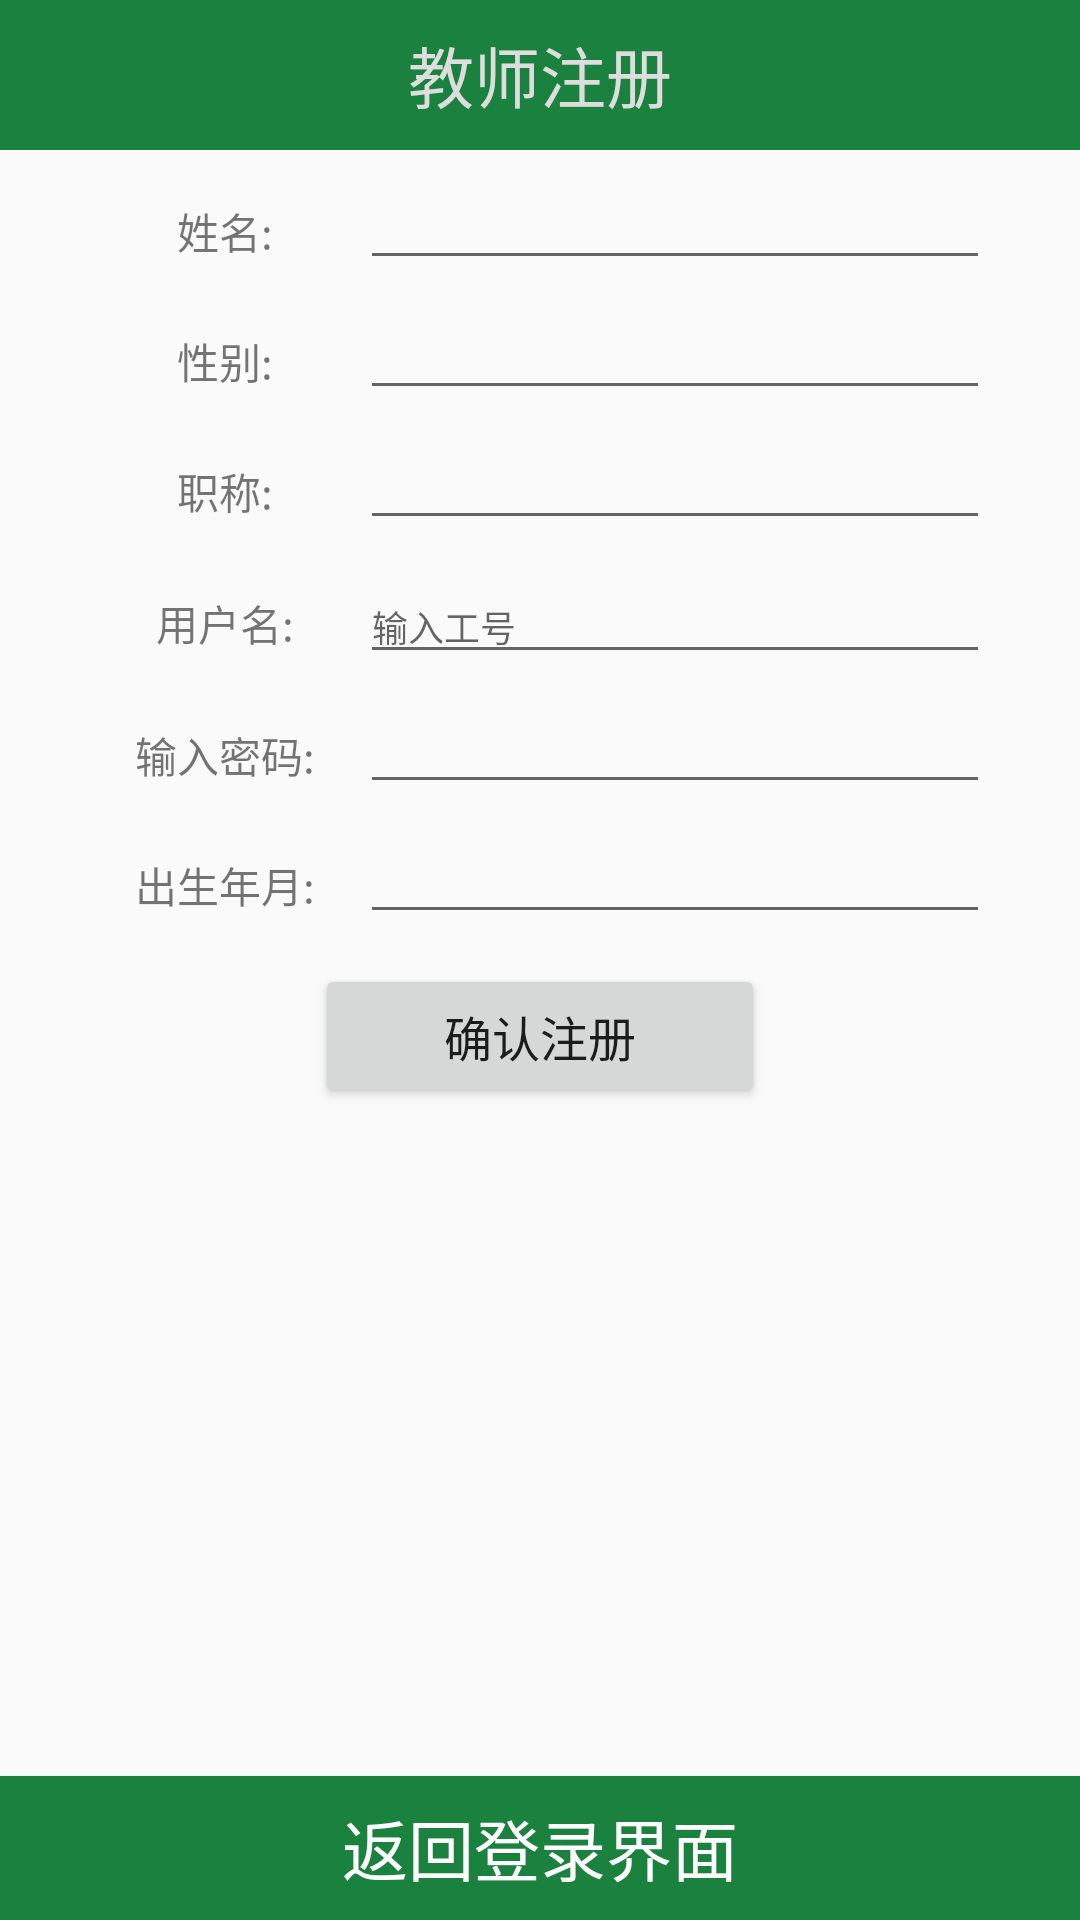

Reconstruct the res/layout file that produces this screen, plus the resources it refers to.
<!-- AndroidManifest.xml: application theme AppTheme.NoActionBar -->
<!-- res/layout/teacher_reg.xml -->
<?xml version="1.0" encoding="utf-8"?>
<RelativeLayout xmlns:android="http://schemas.android.com/apk/res/android"
    android:layout_width="match_parent"
    android:layout_height="match_parent">

    <LinearLayout
        android:layout_width="match_parent"
        android:layout_height="match_parent"
        android:orientation="vertical">
        
        <TextView
            android:layout_width="match_parent"
            android:layout_height="50dp"
            android:background="@color/colorPrimary"
            android:gravity="center"
            android:text="教师注册"
            android:textColor="@color/gray"
            android:textSize="22sp" />

        <LinearLayout
            android:layout_width="match_parent"
            android:layout_height="wrap_content"
            android:layout_marginTop="10dp"
            android:orientation="horizontal"
            android:paddingLeft="30dp"
            android:paddingRight="30dp">

            <TextView
                android:layout_width="match_parent"
                android:layout_height="wrap_content"
                android:layout_weight="3.5"
                android:gravity="center"
                android:text="姓名:" />

            <EditText
                android:id="@+id/tech_et_name"
                android:layout_width="match_parent"
                android:layout_height="wrap_content"
                android:layout_weight="1.5"
                android:ems="16"
                android:textSize="12sp" />
        </LinearLayout>

        <LinearLayout
            android:layout_width="match_parent"
            android:layout_height="wrap_content"
            android:layout_marginTop="10dp"
            android:orientation="horizontal"
            android:paddingLeft="30dp"
            android:paddingRight="30dp">

            <TextView
                android:layout_width="match_parent"
                android:layout_height="wrap_content"
                android:layout_weight="3.5"
                android:gravity="center"
                android:text="性别:" />

            <EditText
                android:id="@+id/tech_et_gender"
                android:layout_width="match_parent"
                android:layout_height="wrap_content"
                android:layout_weight="1.5"
                android:ems="16"
                android:textSize="12sp" />
        </LinearLayout>

        <LinearLayout
            android:layout_width="match_parent"
            android:layout_height="wrap_content"
            android:layout_marginTop="10dp"
            android:orientation="horizontal"
            android:paddingLeft="30dp"
            android:paddingRight="30dp">

            <TextView
                android:layout_width="match_parent"
                android:layout_height="wrap_content"
                android:layout_weight="3.5"
                android:gravity="center"
                android:text="职称:" />

            <EditText
                android:id="@+id/tech_et_title"
                android:layout_width="match_parent"
                android:layout_height="wrap_content"
                android:layout_weight="1.5"
                android:ems="16"
                android:textSize="12sp" />
        </LinearLayout>

        <LinearLayout
            android:layout_width="match_parent"
            android:layout_height="wrap_content"
            android:layout_marginTop="10dp"
            android:orientation="horizontal"
            android:paddingLeft="30dp"
            android:paddingRight="30dp">

            <TextView
                android:layout_width="match_parent"
                android:layout_height="wrap_content"
                android:layout_weight="3.5"
                android:gravity="center"
                android:text="用户名:" />

            <EditText
                android:id="@+id/tech_et_id"
                android:layout_width="match_parent"
                android:layout_height="wrap_content"
                android:layout_weight="1.5"
                android:ems="16"
                android:hint="输入工号"
                android:textSize="12sp" />
        </LinearLayout>

        <LinearLayout
            android:layout_width="match_parent"
            android:layout_height="wrap_content"
            android:layout_marginTop="10dp"
            android:orientation="horizontal"
            android:paddingLeft="30dp"
            android:paddingRight="30dp">

            <TextView
                android:layout_width="match_parent"
                android:layout_height="wrap_content"
                android:layout_weight="3.5"
                android:gravity="center"
                android:text="输入密码:" />

            <EditText
                android:id="@+id/tech_et_pwd"
                android:layout_width="match_parent"
                android:layout_height="wrap_content"
                android:layout_weight="1.5"
                android:ems="16"
                android:inputType="textPassword"
                android:textSize="12sp" />
        </LinearLayout>

        <LinearLayout
            android:layout_width="match_parent"
            android:layout_height="wrap_content"
            android:layout_marginTop="10dp"
            android:orientation="horizontal"
            android:paddingLeft="30dp"
            android:paddingRight="30dp">

            <TextView
                android:layout_width="match_parent"
                android:layout_height="wrap_content"
                android:layout_weight="3.5"
                android:gravity="center"
                android:text="出生年月:" />

            <EditText
                android:id="@+id/tech_et_birthday"
                android:layout_width="match_parent"
                android:layout_height="wrap_content"
                android:layout_weight="1.5"
                android:ems="16"
                android:textSize="12sp" />
        </LinearLayout>

        <Button
            android:id="@+id/tech_btn_reg"
            android:layout_width="150dp"
            android:layout_height="wrap_content"
            android:layout_gravity="center"
            android:layout_marginTop="10dp"
            android:text="确认注册"
            android:textSize="16sp" />
    </LinearLayout>

    <Button
        android:id="@+id/tech_btn_back"
        android:layout_width="match_parent"
        android:layout_height="wrap_content"
        android:layout_alignParentBottom="true"
        android:background="@color/colorPrimary"
        android:text="返回登录界面"
        android:textColor="@color/white"
        android:textSize="22sp" />
</RelativeLayout>
<!-- resources referenced by this layout -->
<resources>
  <color name="colorPrimary">#1b813e</color>
  <color name="gray">#dddddd</color>
  <color name="white">#ffffff</color>
  <style name="AppTheme.NoActionBar">
          <item name="windowActionBar">false</item>
          
           <item name="android:windowIsTranslucent">true</item>
          <item name="android:windowNoTitle">true</item>
      </style>
</resources>
